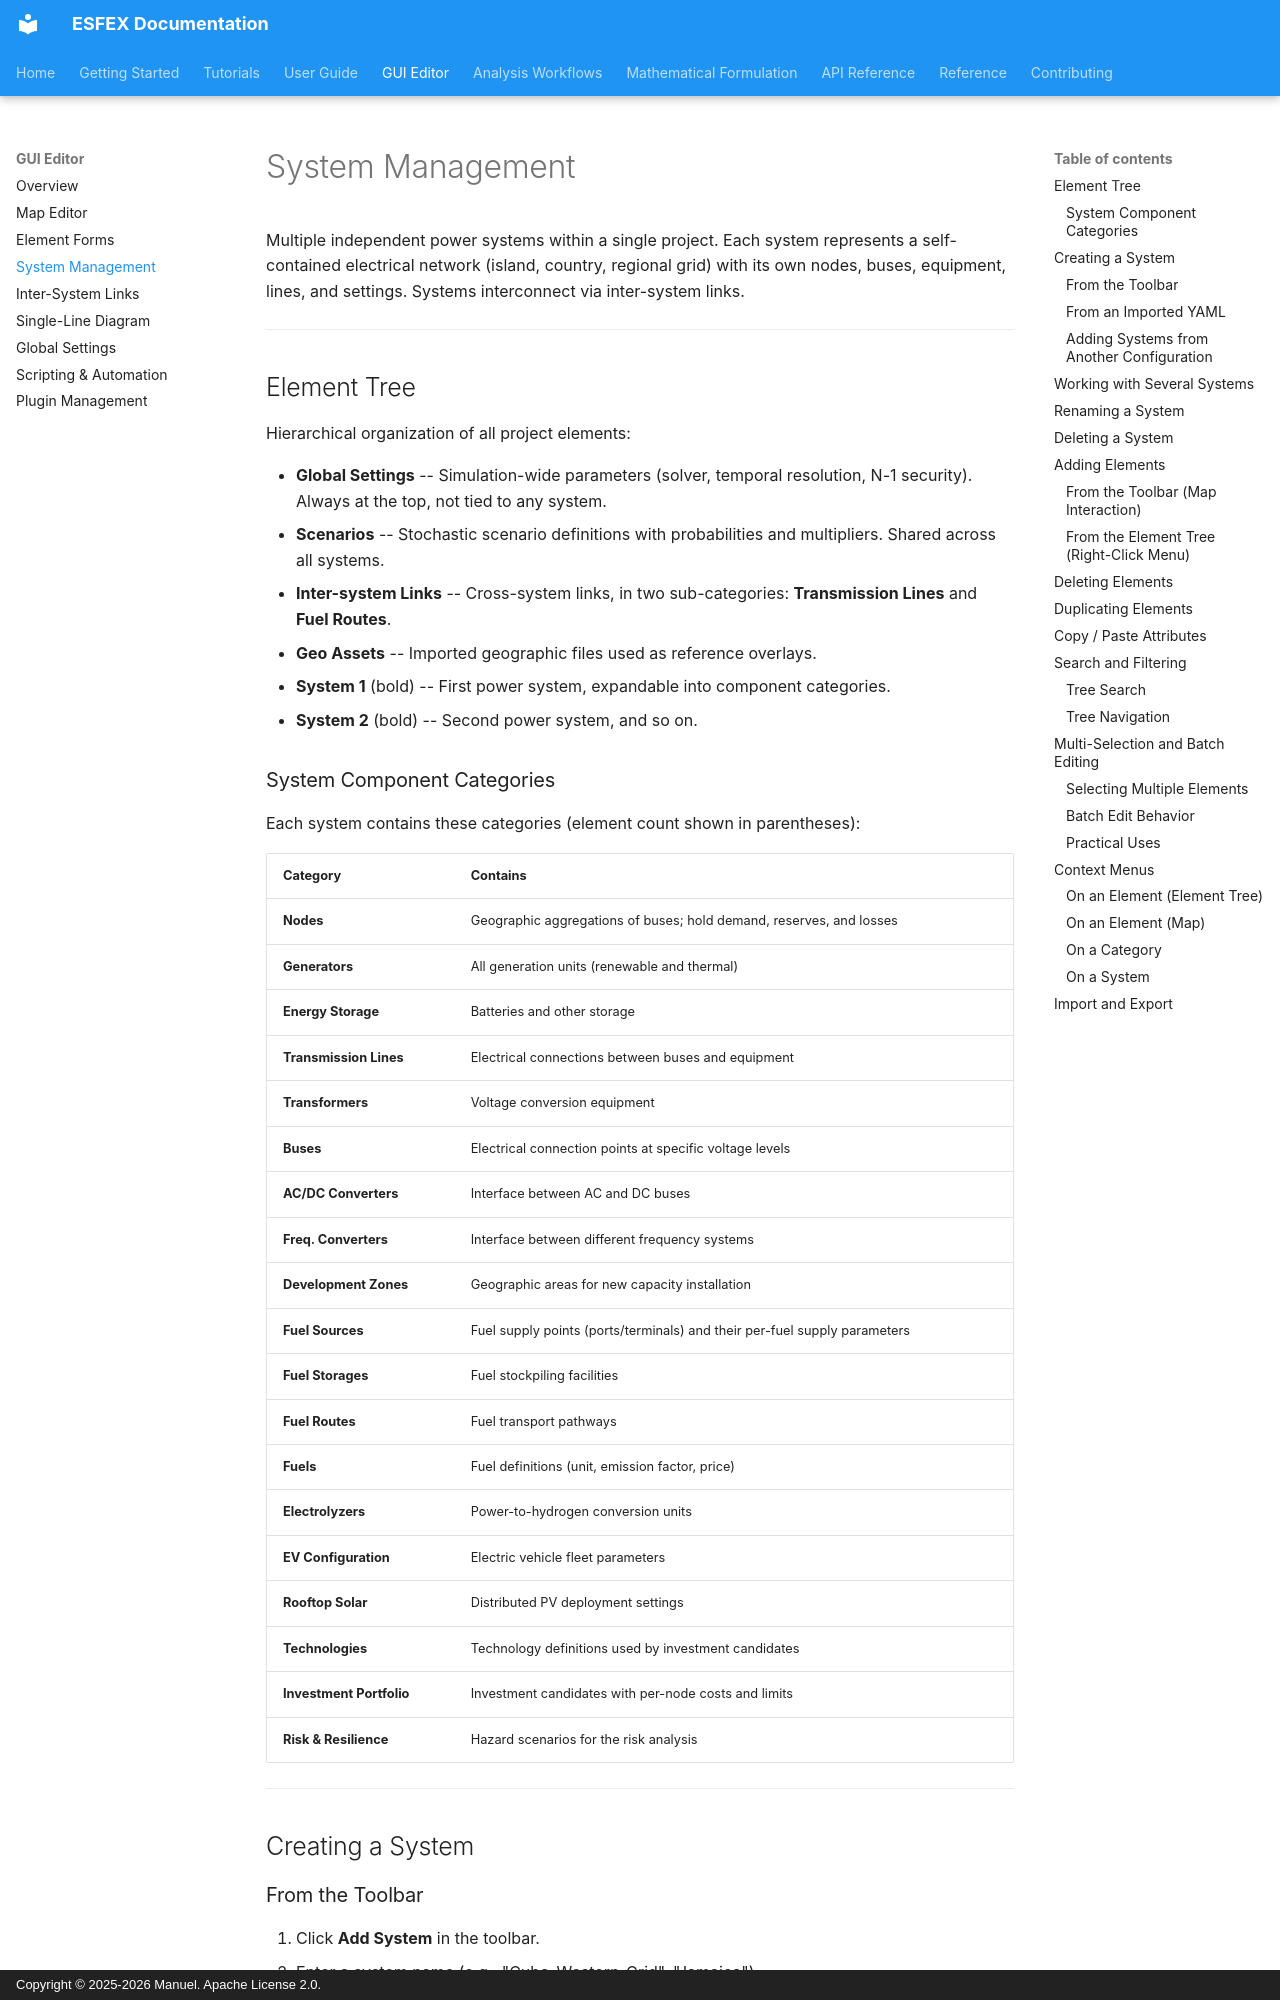

repository: Net-Zero-Horizon/ESFEX · page: gui/system-management/index.html · generator: mkdocs · copyright: Copyright © 2025-2026 Manuel. Apache License 2.0.

# System Management

Multiple independent power systems within a single project. Each system represents a self-contained electrical network (island, country, regional grid) with its own nodes, buses, equipment, lines, and settings. Systems interconnect via inter-system links.


---


## Element Tree

Hierarchical organization of all project elements:

- **Global Settings** -- Simulation-wide parameters (solver, temporal resolution, N-1 security). Always at the top, not tied to any system.
- **Scenarios** -- Stochastic scenario definitions with probabilities and multipliers. Shared across all systems.
- **Inter-system Links** -- Cross-system links, in two sub-categories: **Transmission Lines** and **Fuel Routes**.
- **Geo Assets** -- Imported geographic files used as reference overlays.
- **System 1** (bold) -- First power system, expandable into component categories.
- **System 2** (bold) -- Second power system, and so on.

### System Component Categories

Each system contains these categories (element count shown in parentheses):

| Category | Contains |
|----------|----------|
| **Nodes** | Geographic aggregations of buses; hold demand, reserves, and losses |
| **Generators** | All generation units (renewable and thermal) |
| **Energy Storage** | Batteries and other storage |
| **Transmission Lines** | Electrical connections between buses and equipment |
| **Transformers** | Voltage conversion equipment |
| **Buses** | Electrical connection points at specific voltage levels |
| **AC/DC Converters** | Interface between AC and DC buses |
| **Freq. Converters** | Interface between different frequency systems |
| **Development Zones** | Geographic areas for new capacity installation |
| **Fuel Sources** | Fuel supply points (ports/terminals) and their per-fuel supply parameters |
| **Fuel Storages** | Fuel stockpiling facilities |
| **Fuel Routes** | Fuel transport pathways |
| **Fuels** | Fuel definitions (unit, emission factor, price) |
| **Electrolyzers** | Power-to-hydrogen conversion units |
| **EV Configuration** | Electric vehicle fleet parameters |
| **Rooftop Solar** | Distributed PV deployment settings |
| **Technologies** | Technology definitions used by investment candidates |
| **Investment Portfolio** | Investment candidates with per-node costs and limits |
| **Risk & Resilience** | Hazard scenarios for the risk analysis |


---


## Creating a System
